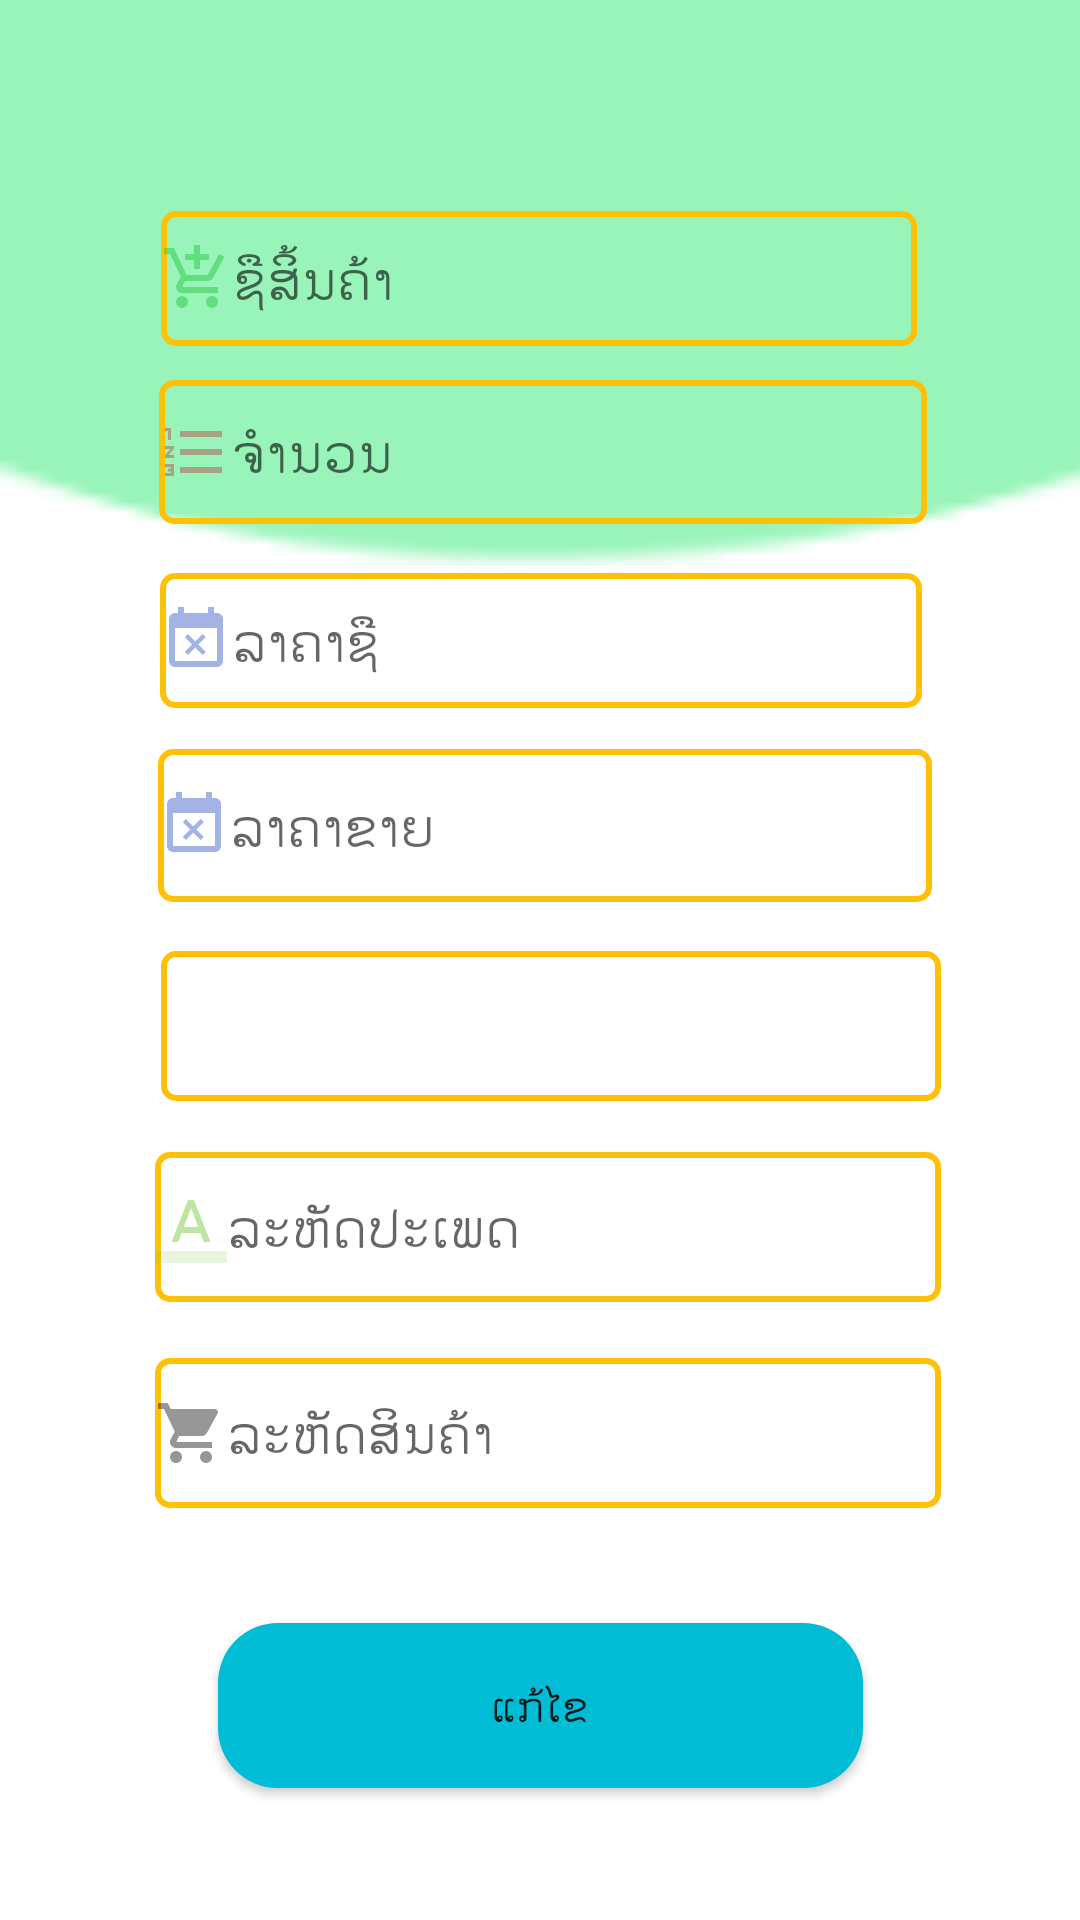

Layout XML and referenced resources for this Android screen:
<!-- AndroidManifest.xml: application theme AppTheme -->
<!-- res/layout/activity_update_products.xml -->
<?xml version="1.0" encoding="utf-8"?>
<androidx.constraintlayout.widget.ConstraintLayout xmlns:android="http://schemas.android.com/apk/res/android"
    xmlns:app="http://schemas.android.com/apk/res-auto"
    xmlns:tools="http://schemas.android.com/tools"
    android:layout_width="match_parent"
    android:layout_height="match_parent"
  android:background="@drawable/h"
    tools:context=".MainActivity"
    >


    <EditText
        android:id="@+id/proname"
        android:layout_width="252dp"
        android:drawableLeft="@drawable/ic_pro"
        android:layout_height="45dp"
        android:layout_marginTop="8dp"

        android:background="@drawable/styleedittext"

        android:ems="10"

        android:hint="ຊືສິ້ນຄ້າ"

        android:inputType="textPersonName"

        app:layout_constraintBottom_toBottomOf="parent"

        app:layout_constraintEnd_toEndOf="parent"

        app:layout_constraintHorizontal_bias="0.496"

        app:layout_constraintLeft_toLeftOf="parent"

        app:layout_constraintRight_toRightOf="parent"
        app:layout_constraintStart_toStartOf="parent"
        app:layout_constraintTop_toTopOf="parent"
        app:layout_constraintVertical_bias="0.106" />

    <Button

        android:id="@+id/btnupdate"

        android:layout_width="215dp"

        android:layout_height="55dp"
        android:layout_marginTop="8dp"

        android:layout_marginBottom="44dp"

        android:background="@drawable/stylebutton"
        android:text="ແກ້ໄຂ"

        app:layout_constraintBottom_toBottomOf="parent"

        app:layout_constraintEnd_toEndOf="parent"

        app:layout_constraintLeft_toLeftOf="parent"
        app:layout_constraintRight_toRightOf="parent"
        app:layout_constraintStart_toStartOf="parent"
        app:layout_constraintTop_toBottomOf="@+id/remark"
        app:layout_constraintVertical_bias="1.0" />

    <EditText

        android:id="@+id/qty"
        android:drawableLeft="@drawable/ic_number"
        android:layout_width="256dp"
        android:layout_height="48dp"

        android:layout_marginTop="8dp"

        android:layout_marginBottom="8dp"

        android:background="@drawable/styleedittext"

        android:ems="10"

        android:hint="ຈຳນວນ"

        android:inputType="numberDecimal"


        app:layout_constraintBottom_toBottomOf="parent"

        app:layout_constraintEnd_toEndOf="parent"

        app:layout_constraintHorizontal_bias="0.509"

        app:layout_constraintLeft_toLeftOf="parent"

        app:layout_constraintRight_toRightOf="parent"
        app:layout_constraintStart_toStartOf="parent"
        app:layout_constraintTop_toBottomOf="@+id/proname"
        app:layout_constraintVertical_bias="0.007" />

    <EditText

        android:id="@+id/bprice"
        android:drawableLeft="@drawable/ic_buy"
        android:layout_width="254dp"
        android:layout_height="45dp"
        android:layout_marginLeft="8dp"

        android:layout_marginTop="8dp"

        android:layout_marginRight="8dp"

        android:layout_marginBottom="8dp"

        android:background="@drawable/styleedittext"

        android:ems="10"

        android:hint="ລາຄາຊື"

        android:inputType="numberDecimal"
        app:layout_constraintBottom_toBottomOf="parent"

        app:layout_constraintHorizontal_bias="0.503"

        app:layout_constraintLeft_toLeftOf="parent"

        app:layout_constraintRight_toRightOf="parent"

        app:layout_constraintTop_toBottomOf="@+id/proname"
        app:layout_constraintVertical_bias="0.146" />

    <EditText

        android:id="@+id/sprice"
        android:drawableLeft="@drawable/ic_buy"
        android:layout_width="258dp"
        android:layout_height="51dp"
        android:layout_marginLeft="8dp"

        android:layout_marginTop="8dp"

        android:layout_marginRight="8dp"

        android:layout_marginBottom="8dp"

        android:background="@drawable/styleedittext"

        android:ems="10"

        android:hint="ລາຄາຂາຍ"

        android:inputType="numberDecimal"


        app:layout_constraintBottom_toBottomOf="parent"

        app:layout_constraintHorizontal_bias="0.518"

        app:layout_constraintLeft_toLeftOf="parent"

        app:layout_constraintRight_toRightOf="parent"

        app:layout_constraintTop_toBottomOf="@+id/proname"
        app:layout_constraintVertical_bias="0.276" />

    <EditText

        android:id="@+id/cateid"

        android:layout_width="262dp"
        android:layout_height="50dp"
        android:layout_marginLeft="8dp"
        android:drawableLeft="@drawable/ic_id"
        android:layout_marginTop="8dp"

        android:layout_marginRight="8dp"

        android:layout_marginBottom="8dp"

        android:background="@drawable/styleedittext"

        android:ems="10"


        android:enabled="false"

        android:hint="ລະຫັດປະເພດ"

        android:inputType="number"


        app:layout_constraintBottom_toBottomOf="parent"

        app:layout_constraintHorizontal_bias="0.533"

        app:layout_constraintLeft_toLeftOf="parent"

        app:layout_constraintRight_toRightOf="parent"
        app:layout_constraintTop_toBottomOf="@+id/proname"
        app:layout_constraintVertical_bias="0.568" />

    <EditText

        android:id="@+id/proid"
        android:drawableLeft="@drawable/ic_type"
        android:layout_width="262dp"
        android:layout_height="50dp"
        android:layout_marginLeft="8dp"

        android:layout_marginTop="8dp"

        android:layout_marginRight="8dp"

        android:layout_marginBottom="8dp"

        android:background="@drawable/styleedittext"

        android:ems="10"




        android:hint="ລະຫັດສິນຄ້າ"

        android:inputType="number"


        app:layout_constraintBottom_toBottomOf="parent"

        app:layout_constraintHorizontal_bias="0.533"

        app:layout_constraintLeft_toLeftOf="parent"

        app:layout_constraintRight_toRightOf="parent"
        app:layout_constraintTop_toBottomOf="@+id/proname"
        app:layout_constraintVertical_bias="0.718" />

    <Spinner

        android:id="@+id/Spinner"
        android:layout_width="260dp"
        android:layout_height="50dp"

        android:layout_marginTop="8dp"

        android:layout_marginBottom="8dp"

        android:background="@drawable/styleedittext"

        android:ems="5"
        app:layout_constraintBottom_toBottomOf="parent"

        app:layout_constraintEnd_toEndOf="parent"

        app:layout_constraintHorizontal_bias="0.536"

        app:layout_constraintLeft_toLeftOf="parent"
        app:layout_constraintRight_toRightOf="parent"
        app:layout_constraintStart_toStartOf="parent"
        app:layout_constraintTop_toBottomOf="@+id/proname"
        app:layout_constraintVertical_bias="0.422" />

</androidx.constraintlayout.widget.ConstraintLayout>
<!-- resources referenced by this layout -->
<resources>
  <!-- drawable ic_buy (drawable) -->
  <vector android:alpha="0.41" android:height="24dp"
      android:tint="#1D44BF" android:viewportHeight="24.0"
      android:viewportWidth="24.0" android:width="24dp" xmlns:android="http://schemas.android.com/apk/res/android">
      <path android:fillColor="#FF000000" android:pathData="M9.31,17l2.44,-2.44L14.19,17l1.06,-1.06 -2.44,-2.44 2.44,-2.44L14.19,10l-2.44,2.44L9.31,10l-1.06,1.06 2.44,2.44 -2.44,2.44L9.31,17zM19,3h-1L18,1h-2v2L8,3L8,1L6,1v2L5,3c-1.11,0 -1.99,0.9 -1.99,2L3,19c0,1.1 0.89,2 2,2h14c1.1,0 2,-0.9 2,-2L21,5c0,-1.1 -0.9,-2 -2,-2zM19,19L5,19L5,8h14v11z"/>
  </vector>
  <!-- drawable ic_id (drawable) -->
  <vector android:alpha="0.41" android:height="24dp"
      android:tint="#62BF1A" android:viewportHeight="24.0"
      android:viewportWidth="24.0" android:width="24dp" xmlns:android="http://schemas.android.com/apk/res/android">
      <path android:fillAlpha=".36" android:fillColor="#FF000000" android:pathData="M0,20h24v4H0z"/>
      <path android:fillColor="#FF000000" android:pathData="M11,3L5.5,17h2.25l1.12,-3h6.25l1.12,3h2.25L13,3h-2zM9.62,12L12,5.67 14.38,12L9.62,12z"/>
  </vector>
  <!-- drawable ic_number (drawable) -->
  <vector android:alpha="0.41" android:height="24dp"
      android:tint="#BF2A31" android:viewportHeight="24.0"
      android:viewportWidth="24.0" android:width="24dp" xmlns:android="http://schemas.android.com/apk/res/android">
      <path android:fillColor="#FF000000" android:pathData="M2,17h2v0.5L3,17.5v1h1v0.5L2,19v1h3v-4L2,16v1zM3,8h1L4,4L2,4v1h1v3zM2,11h1.8L2,13.1v0.9h3v-1L3.2,13L5,10.9L5,10L2,10v1zM7,5v2h14L21,5L7,5zM7,19h14v-2L7,17v2zM7,13h14v-2L7,11v2z"/>
  </vector>
  <!-- drawable ic_type (drawable) -->
  <vector android:alpha="0.41" android:height="24dp"
      android:viewportHeight="24.0" android:viewportWidth="24.0"
      android:width="24dp" xmlns:android="http://schemas.android.com/apk/res/android">
      <path android:fillColor="#FF000000" android:pathData="M7,18c-1.1,0 -1.99,0.9 -1.99,2S5.9,22 7,22s2,-0.9 2,-2 -0.9,-2 -2,-2zM1,2v2h2l3.6,7.59 -1.35,2.45c-0.16,0.28 -0.25,0.61 -0.25,0.96 0,1.1 0.9,2 2,2h12v-2L7.42,15c-0.14,0 -0.25,-0.11 -0.25,-0.25l0.03,-0.12 0.9,-1.63h7.45c0.75,0 1.41,-0.41 1.75,-1.03l3.58,-6.49c0.08,-0.14 0.12,-0.31 0.12,-0.48 0,-0.55 -0.45,-1 -1,-1L5.21,4l-0.94,-2L1,2zM17,18c-1.1,0 -1.99,0.9 -1.99,2s0.89,2 1.99,2 2,-0.9 2,-2 -0.9,-2 -2,-2z"/>
  </vector>
  <!-- drawable stylebutton (drawable) -->
  <?xml version="1.0" encoding="utf-8"?>
  <shape xmlns:android="http://schemas.android.com/apk/res/android"
      android:shape="rectangle"
      >
  <solid
      android:color="#00BCD4"
  />
      <corners
          android:radius="20dp"
          />
  </shape>
  <!-- drawable styleedittext (drawable) -->
  <?xml version="1.0" encoding="utf-8"?>
  <shape xmlns:android="http://schemas.android.com/apk/res/android"
      android:shape="rectangle"
      >
      <stroke
          android:width="2dp"
          android:color="#FFC107"
          />
      <corners
          android:radius="4dp"
  
          />
  
  </shape>
  <style name="AppTheme" parent="Theme.AppCompat.Light.DarkActionBar">
          
          <item name="colorPrimary">@color/colorPrimary</item>
          <item name="colorPrimaryDark">@color/colorPrimary</item>
          <item name="colorAccent">@color/colorAccent</item>
      </style>
  <!-- not gathered from this repository: default colours our renderer supplied (Android Studio template values) -->
  <color name="colorPrimary">#FF6200EE</color>
  <color name="colorAccent">#FF03DAC5</color>
</resources>
